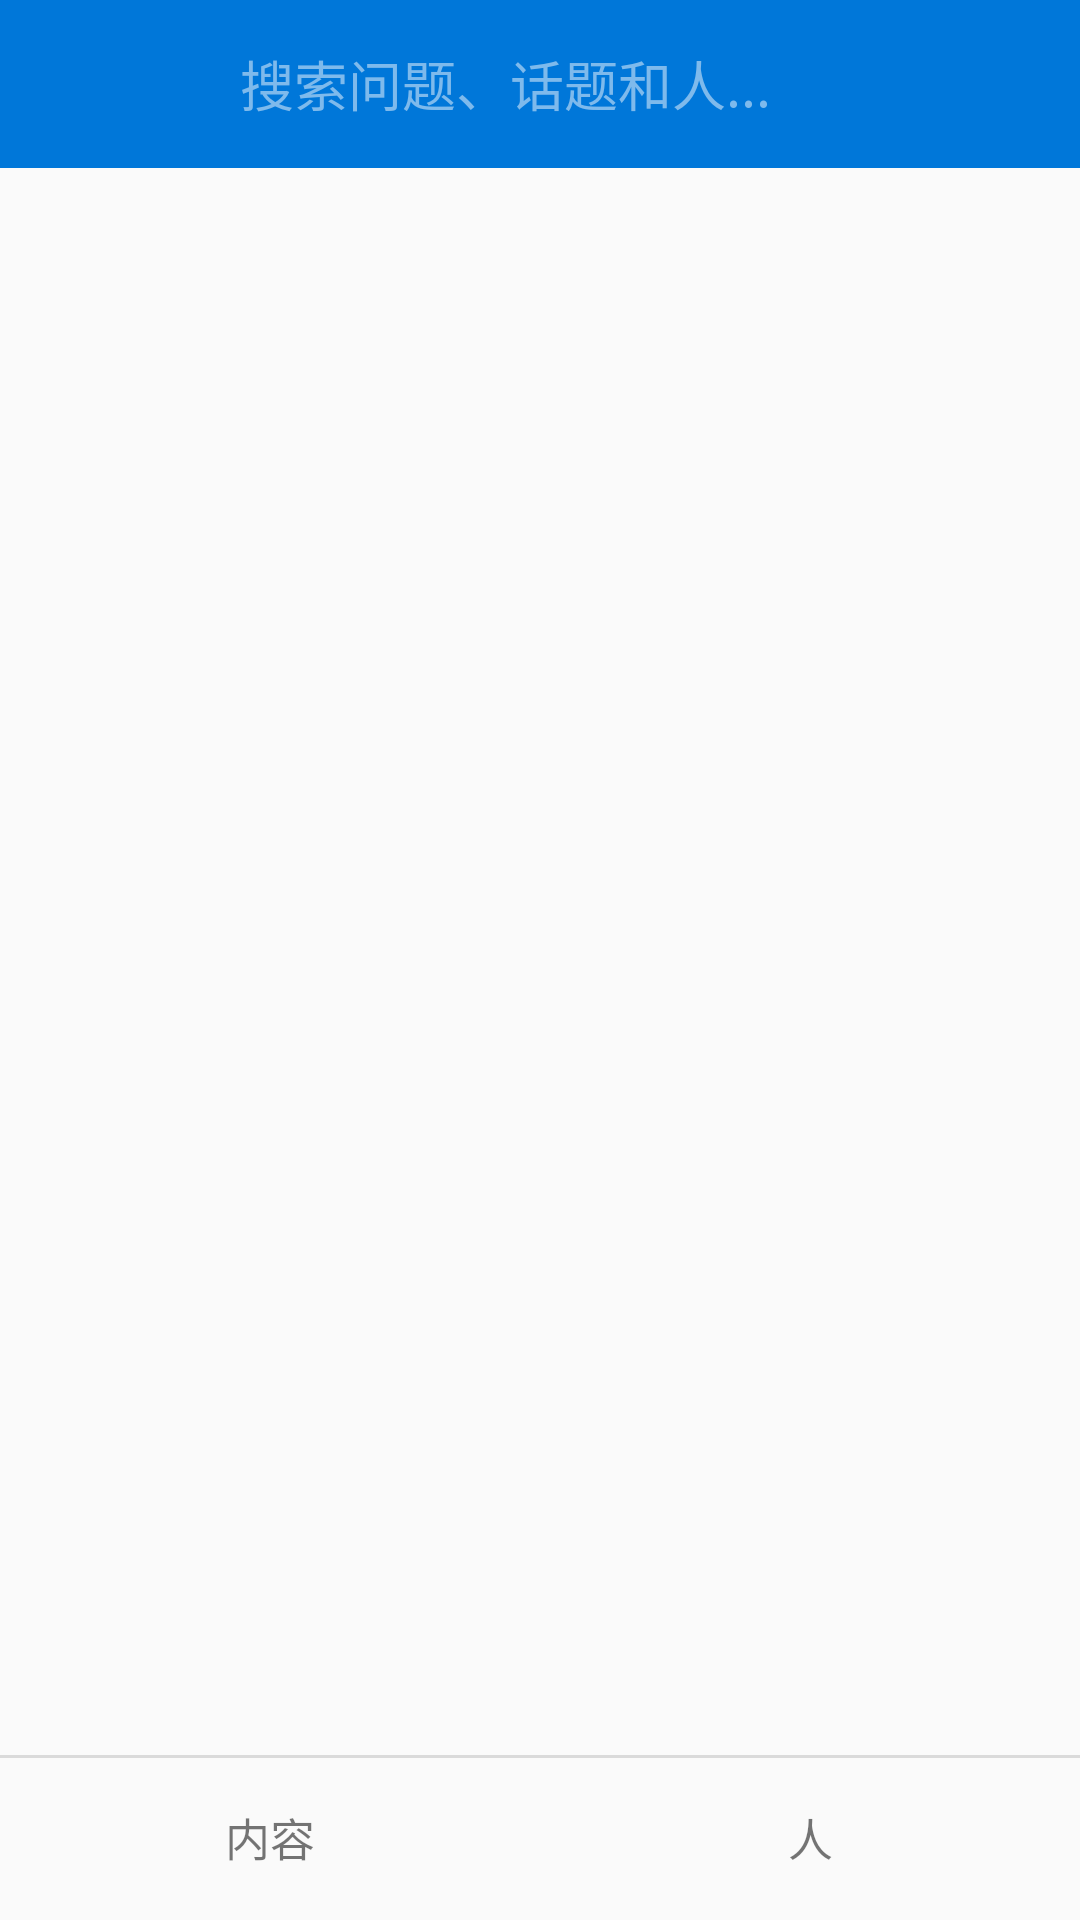

Layout XML and referenced resources for this Android screen:
<!-- AndroidManifest.xml: application theme AppTheme -->
<!-- res/layout/activity_search.xml -->
<?xml version="1.0" encoding="utf-8"?>
<RelativeLayout xmlns:android="http://schemas.android.com/apk/res/android"
    android:layout_width="match_parent"
    android:layout_height="match_parent"
    android:id="@+id/fragment_search">

    <LinearLayout
        android:layout_width="match_parent"
        android:layout_height="?attr/actionBarSize"
        android:orientation="horizontal"
        android:background="?attr/colorPrimary">
        <ImageButton
            android:id="@+id/back"
            android:layout_width="30dp"
            android:layout_height="30dp"
            android:layout_gravity="center"
            android:src="@drawable/back_normal"
            android:background="@color/colorPrimary"
            android:layout_marginLeft="20dp"/>
        <EditText
            android:layout_weight="1"
            android:layout_width="0dp"
            android:layout_height="wrap_content"
            android:layout_gravity="center"
            android:hint="搜索问题、话题和人..."
            android:textColorHint="#7EBAEC"
            android:background="@null"
            android:layout_marginLeft="30dp"/>

    </LinearLayout>



    <TextView
        android:id="@+id/seperator"
        android:layout_width="match_parent"
        android:layout_height="1dp"
        android:background="@color/line"
        android:layout_alignTop="@+id/linear"/>

    <LinearLayout
        android:id="@+id/linear"
        android:layout_width="match_parent"
        android:layout_height="wrap_content"
        android:layout_alignParentBottom="true"
        >

        <TextView
            android:id="@+id/search_content"
            android:clickable="true"
            android:layout_width="0dp"
            android:layout_height="55dp"
            android:layout_weight="1"
            android:text="内容"
            android:gravity="center"
            android:textSize="15sp" />
        <TextView
            android:id="@+id/search_someone"
            android:clickable="true"
            android:enabled="true"
            android:layout_width="0dp"
            android:layout_height="55dp"
            android:layout_weight="1"
            android:text="人"
            android:gravity="center"
            android:textSize="15sp" />
    </LinearLayout>
</RelativeLayout>
<!-- resources referenced by this layout -->
<resources>
  <color name="colorPrimary">#0077D9</color>
  <color name="line">#DADADA</color>
  <style name="AppTheme" parent="Theme.AppCompat.Light.NoActionBar">
          
          <item name="colorPrimary">@color/colorPrimary</item>
          <item name="colorPrimaryDark">@color/colorPrimaryDark</item>
          <item name="colorAccent">@color/colorAccent</item>
          <item name="android:windowIsTranslucent">true</item>
          <item name="android:windowAnimationStyle">@style/acyivity_slide_anim</item>
      </style>
  <color name="colorPrimaryDark">#006CC5</color>
  <color name="colorAccent">#80BBEC</color>
  <style name="acyivity_slide_anim">
          <item name="android:activityOpenEnterAnimation">@anim/slide_in_right</item>
          <item name="android:activityCloseEnterAnimation">@anim/slide_in_left</item>
  
          <item name="android:activityOpenExitAnimation">@anim/slide_out_left</item>
          <item name="android:activityCloseExitAnimation">@anim/slide_out_right</item>
      </style>
</resources>
